Run: headless pygame with SDL's dummy video driver; simulated clock (each Clock.tick advances the game by its frame time, no real sleeping); random seed 0; keys injected as events and as key.get_pressed() state; no mouse input.
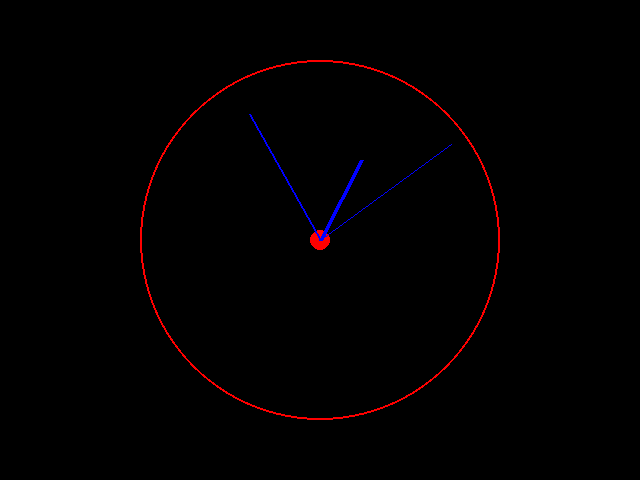
Frame 1 of 4 · flips 1–60 · no input
Frame 2 of 4 · flips 61–180 · tapped SPACE, RETURN · held RIGHT (→), D · screen unchanged from frame 1, image omitted
Frame 3 of 4 · flips 181–300 · held DOWN (↓), S · screen unchanged from frame 2, image omitted
Frame 4 of 4 · flips 301–420 · held LEFT (←), A, UP (↑), W · screen unchanged from frame 3, image omitted

The pygame program that drew these frames:

# WRITE YOUR SOLUTION HERE:
import pygame
import datetime
import math

pygame.init()

window_width, window_height = 640, 480
center = (window_width/2, window_height/2)
clock_radius = 180

color_black = (0,0,0)
color_red = (255,0,0)
color_blue = (0,0,255)

window = pygame.display.set_mode((window_width, window_height))


def draw_circles():
    pygame.draw.circle(window, color_red, center, clock_radius, 2)
    pygame.draw.circle(window, color_red, center, 10)

def get_angles():
    curr_time = datetime.datetime.now()
    seconds = (curr_time.second*6)-90
    minutes = (curr_time.minute*6 + curr_time.second*0.1)-90
    hours = ((curr_time.hour % 12) * 30) + (curr_time.minute * 0.5) - 90
    return hours, minutes, seconds

def get_line_coord(angle, radius):
        x = center[0]+math.cos(math.radians(angle))*radius
        y = center[1]+math.sin(math.radians(angle))*radius
        return x,y

clock = pygame.time.Clock()

while True:
    for event in pygame.event.get():
        if event.type == pygame.QUIT:
            exit()

    window.fill(color_black)
    draw_circles()

    angle_hour, angle_minute, angle_second = get_angles()

    #Set screen to reflect current time
    pygame.display.set_caption(datetime.datetime.now().strftime("%H:%M:%S"))

    #draw seconds, minutes and hours lines
    pygame.draw.line(window, color_blue, center, get_line_coord(angle_second, clock_radius*0.9), 1)
    pygame.draw.line(window, color_blue, center, get_line_coord(angle_minute, clock_radius*0.8), 2)
    pygame.draw.line(window, color_blue, center, get_line_coord(angle_hour, clock_radius*0.5), 4)
    pygame.display.flip()

    clock.tick(60)
